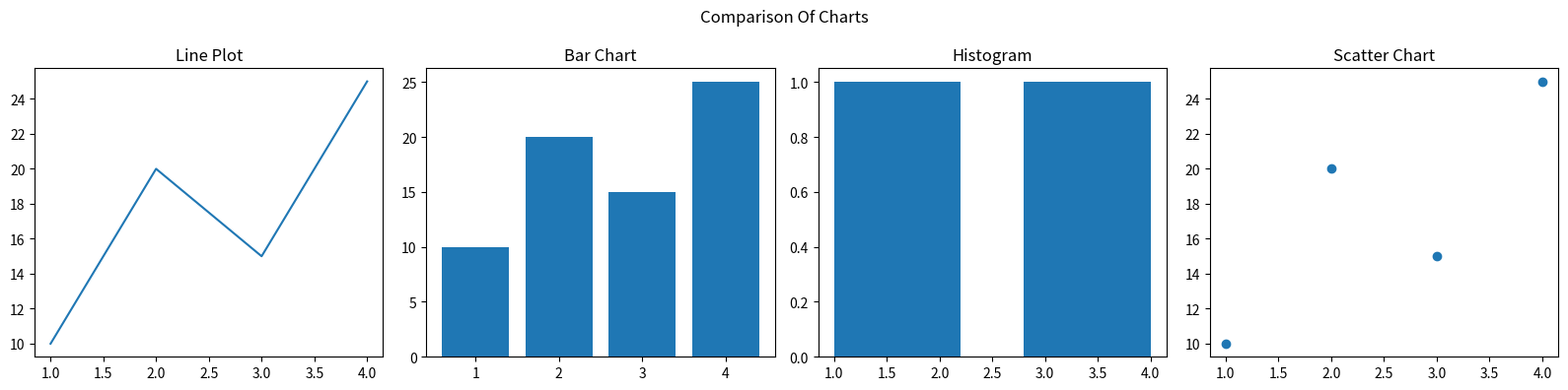

Reproduce this figure in Python.
import matplotlib.pyplot as plt
# fig.ax = plt.subplots(nrows,ncol,figsize=(width,height))
fig,ax =plt.subplots(1,4,figsize=(16,4))
x = [1,2,3,4]
y = [10,20,15,25]

ax[0].plot(x,y)
ax[0].set_title("Line Plot")

ax[1].bar(x,y)
ax[1].set_title("Bar Chart")

ax[2].hist(x,bins=5)
ax[2].set_title("Histogram")

ax[3].scatter(x,y)
ax[3].set_title("Scatter Chart")

fig.suptitle("Comparison Of Charts")

plt.tight_layout()
plt.show()
